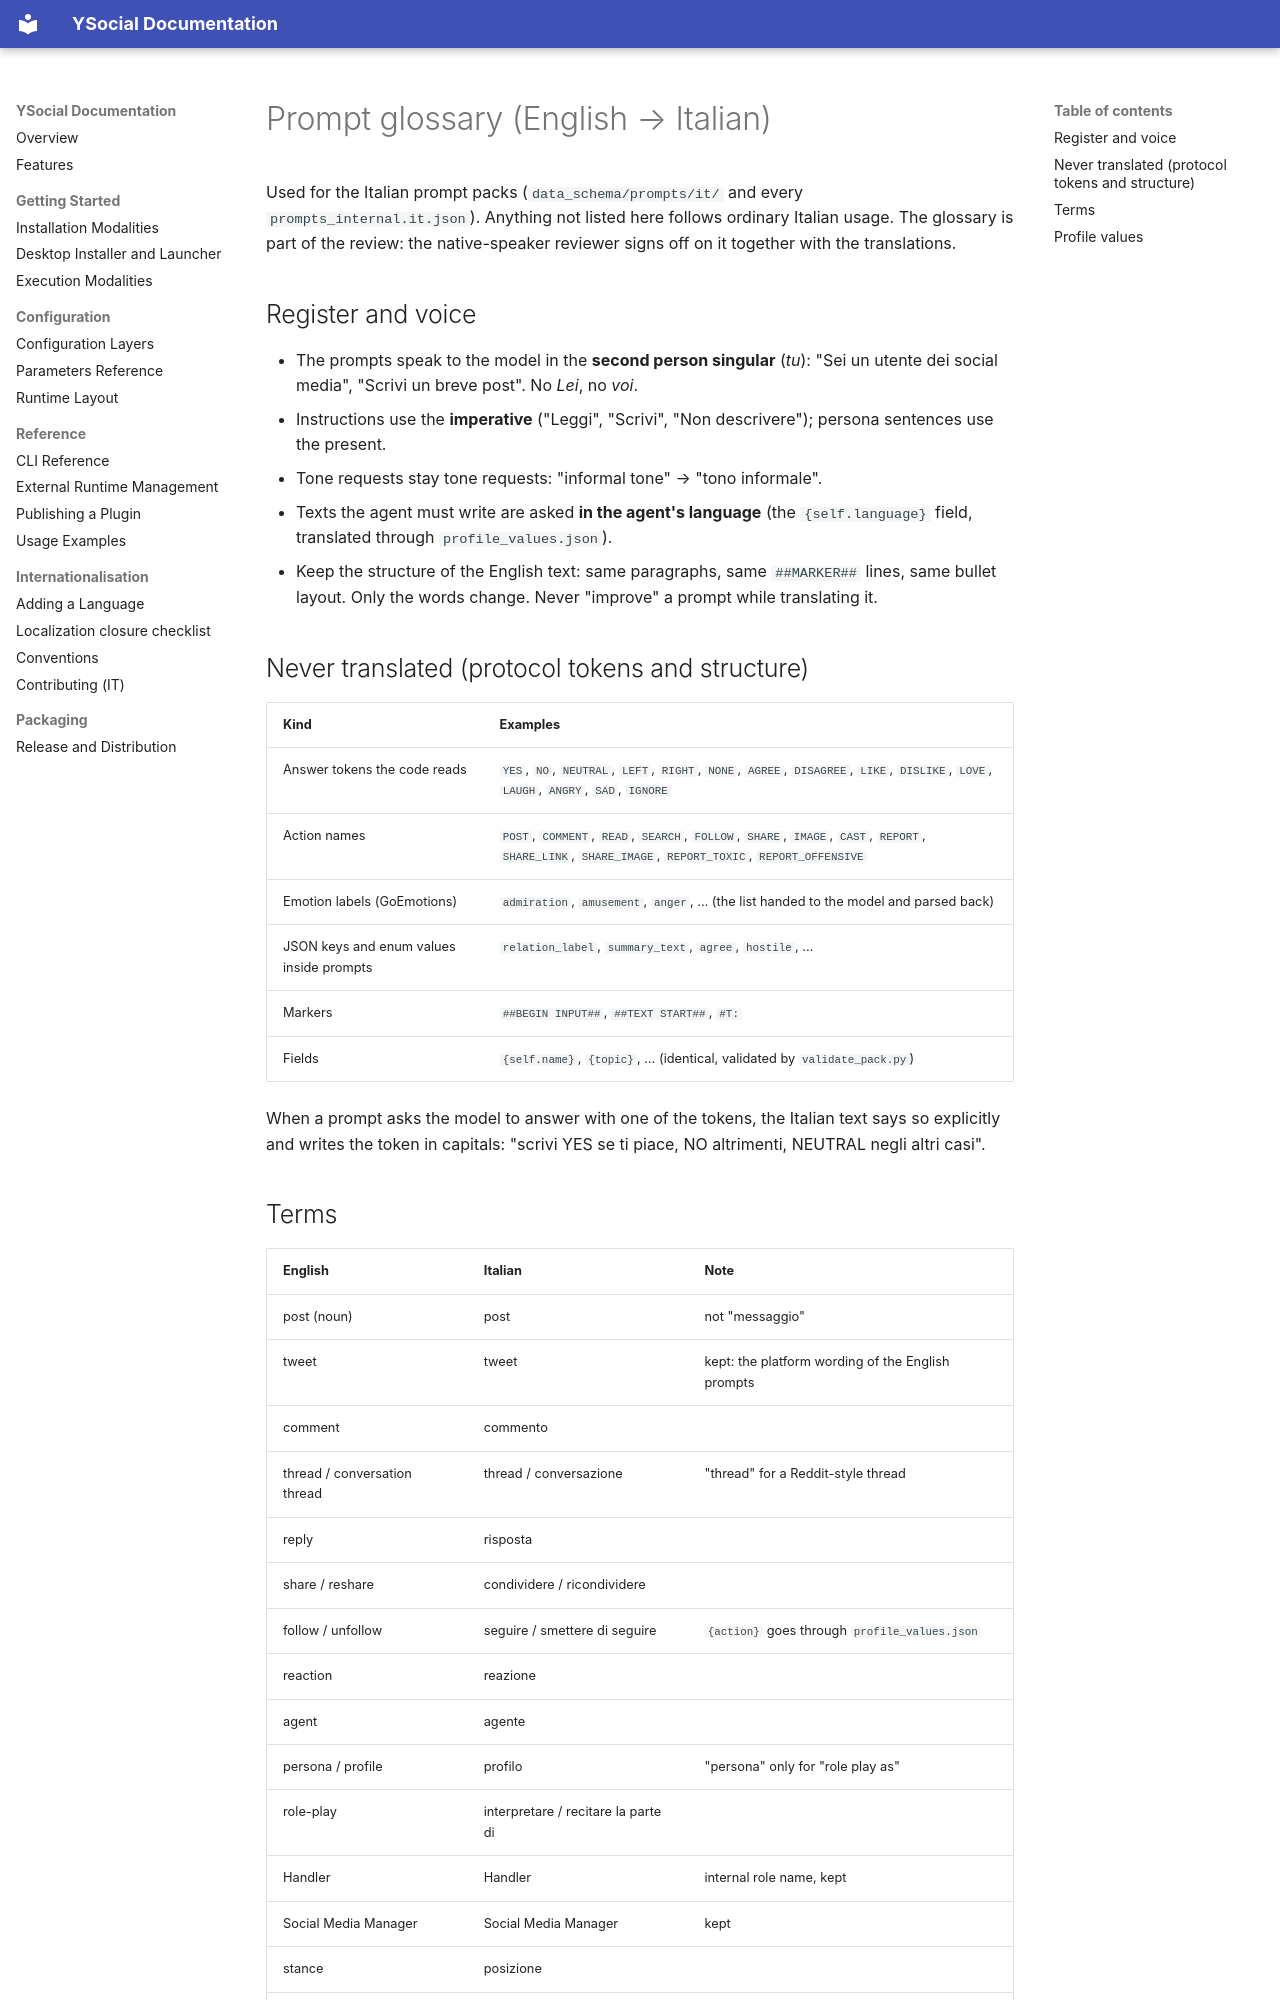

repository: YSocialTwin/YSocial · page: prompt-glossary/index.html · generator: mkdocs

# Prompt glossary (English → Italian)

Used for the Italian prompt packs (`data_schema/prompts/it/` and every `prompts_internal.it.json`). Anything not
listed here follows ordinary Italian usage. The glossary is part of the review: the native-speaker reviewer signs
off on it together with the translations.

## Register and voice

- The prompts speak to the model in the **second person singular** (*tu*): "Sei un utente dei social media",
  "Scrivi un breve post". No *Lei*, no *voi*.
- Instructions use the **imperative** ("Leggi", "Scrivi", "Non descrivere"); persona sentences use the present.
- Tone requests stay tone requests: "informal tone" → "tono informale".
- Texts the agent must write are asked **in the agent's language** (the `{self.language}` field, translated through
  `profile_values.json`).
- Keep the structure of the English text: same paragraphs, same `##MARKER##` lines, same bullet layout. Only the
  words change. Never "improve" a prompt while translating it.

## Never translated (protocol tokens and structure)

| Kind | Examples |
| --- | --- |
| Answer tokens the code reads | `YES`, `NO`, `NEUTRAL`, `LEFT`, `RIGHT`, `NONE`, `AGREE`, `DISAGREE`, `LIKE`, `DISLIKE`, `LOVE`, `LAUGH`, `ANGRY`, `SAD`, `IGNORE` |
| Action names | `POST`, `COMMENT`, `READ`, `SEARCH`, `FOLLOW`, `SHARE`, `IMAGE`, `CAST`, `REPORT`, `SHARE_LINK`, `SHARE_IMAGE`, `REPORT_TOXIC`, `REPORT_OFFENSIVE` |
| Emotion labels (GoEmotions) | `admiration`, `amusement`, `anger`, … (the list handed to the model and parsed back) |
| JSON keys and enum values inside prompts | `relation_label`, `summary_text`, `agree`, `hostile`, … |
| Markers | `##BEGIN INPUT##`, `##TEXT START##`, `#T:` |
| Fields | `{self.name}`, `{topic}`, … (identical, validated by `validate_pack.py`) |

When a prompt asks the model to answer with one of the tokens, the Italian text says so explicitly and writes the
token in capitals: "scrivi YES se ti piace, NO altrimenti, NEUTRAL negli altri casi".
